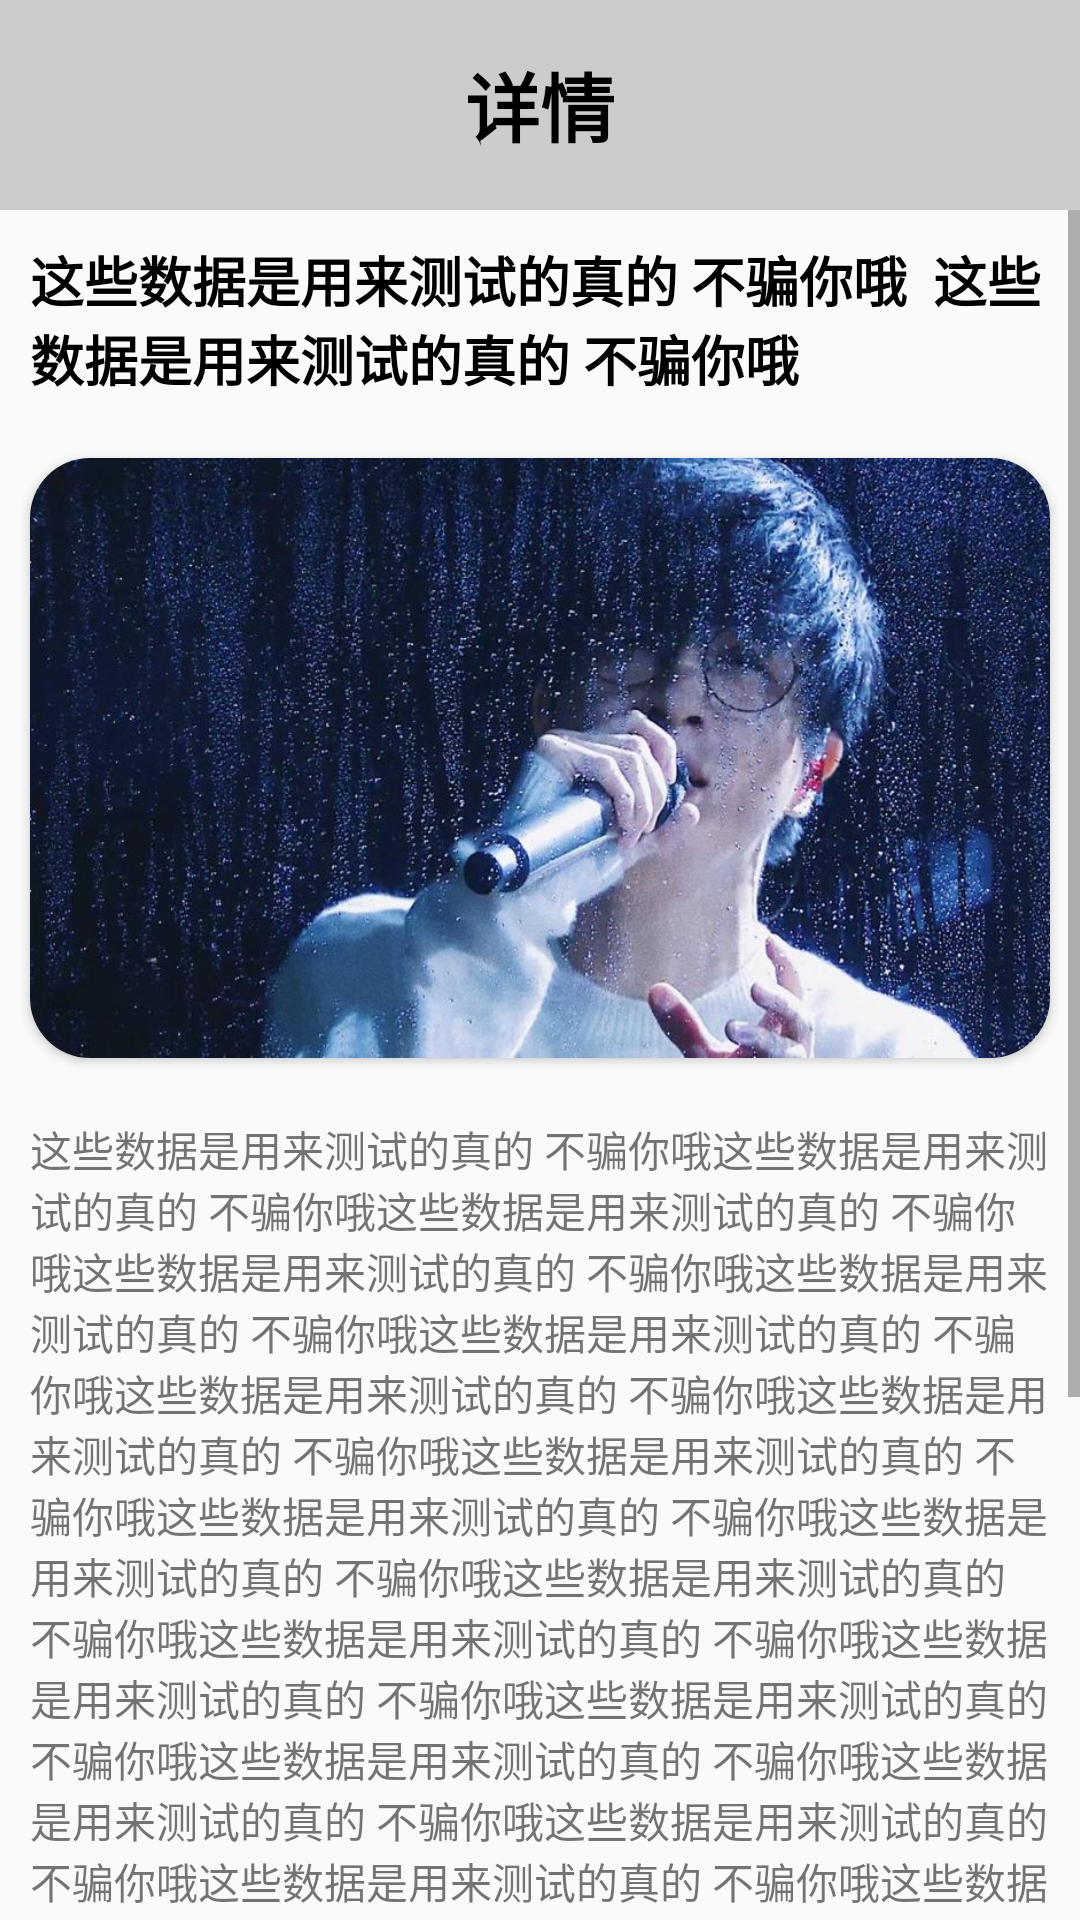

Write the Android layout XML for this screen, with the resource values it uses.
<!-- AndroidManifest.xml: application theme Theme.AppCompat.Light.NoActionBar -->
<!-- res/layout/activity_detail.xml -->
<?xml version="1.0" encoding="utf-8"?>
<LinearLayout
    android:orientation="vertical"
    xmlns:android="http://schemas.android.com/apk/res/android"
    xmlns:app="http://schemas.android.com/apk/res-auto"
    xmlns:tools="http://schemas.android.com/tools"
    android:layout_width="match_parent"
    android:layout_height="match_parent"
    tools:context="activity.DetailActivity">

    <RelativeLayout
        android:layout_width="match_parent"
        android:layout_height="70dp"
        android:background="@color/gray">

        <TextView
            android:layout_width="wrap_content"
            android:layout_height="wrap_content"
            android:text="详情"
            android:textColor="@color/black"
            android:textSize="25dp"
            android:layout_centerInParent="true"
            android:textStyle="bold"/>

        <ImageView
            android:layout_width="wrap_content"
            android:layout_height="wrap_content"
            android:layout_centerVertical="true"
            android:src="@drawable/left"
            android:clickable="true"
            android:paddingLeft="10dp"
            android:id="@+id/image"/>

    </RelativeLayout>

    <ScrollView
        android:layout_width="match_parent"
        android:layout_height="match_parent">

        <LinearLayout
            android:layout_width="match_parent"
            android:layout_height="match_parent"
            android:orientation="vertical">

            <TextView
                android:layout_marginTop="10dp"
                android:layout_width="match_parent"
                android:layout_height="wrap_content"
                android:paddingLeft="10dp"
                android:paddingRight="10dp"
                android:text="这些数据是用来测试的真的 不骗你哦  这些数据是用来测试的真的 不骗你哦"
                android:textStyle="bold"
                android:textColor="@color/black"
                android:textSize="18dp"
                android:id="@+id/tv_title"/>

            <androidx.cardview.widget.CardView
                android:layout_marginLeft="10dp"
                android:layout_marginRight="10dp"
                android:layout_width="match_parent"
                android:layout_height="200dp"
                android:layout_marginTop="20dp"
                app:cardCornerRadius="20dp">

                <ImageView
                    android:id="@+id/image_article"
                    android:layout_width="match_parent"
                    android:layout_height="match_parent"
                    android:src="@drawable/xzq"
                    android:scaleType="fitXY"/>

            </androidx.cardview.widget.CardView>

            <TextView
                android:id="@+id/tv_content"
                android:layout_width="match_parent"
                android:layout_height="wrap_content"
                android:layout_marginTop="10dp"
                android:padding="10dp"
                android:text="这些数据是用来测试的真的 不骗你哦这些数据是用来测试的真的 不骗你哦这些数据是用来测试的真的 不骗你哦这些数据是用来测试的真的 不骗你哦这些数据是用来测试的真的 不骗你哦这些数据是用来测试的真的 不骗你哦这些数据是用来测试的真的 不骗你哦这些数据是用来测试的真的 不骗你哦这些数据是用来测试的真的 不骗你哦这些数据是用来测试的真的 不骗你哦这些数据是用来测试的真的 不骗你哦这些数据是用来测试的真的 不骗你哦这些数据是用来测试的真的 不骗你哦这些数据是用来测试的真的 不骗你哦这些数据是用来测试的真的 不骗你哦这些数据是用来测试的真的 不骗你哦这些数据是用来测试的真的 不骗你哦这些数据是用来测试的真的 不骗你哦这些数据是用来测试的真的 不骗你哦这些数据是用来测试的真的 不骗你哦这些数据是用来测试的真的 不骗你哦这些数据是用来测试的真的 不骗你哦这些数据是用来测试的真的 不骗你哦这些数据是用来测试的真的 不骗你哦这些数据是用来测试的真的 不骗你哦这些数据是用来测试的真的 不骗你哦这些数据是用来测试的真的 不骗你哦这些数据是用来测试的真的 不骗你哦这些数据是用来测试的真的 不骗你哦这些数据是用来测试的真的 不骗你哦这些数据是用来测试的真的 不骗你哦这些数据是用来测试的真的 不骗你哦这些数据是用来测试的真的 不骗你哦这些数据是用来测试的真的 不骗你哦这些数据是用来测试的真的 不骗你哦这些数据是用来测试的真的 不骗你哦"
                />

        </LinearLayout>

    </ScrollView>

</LinearLayout>
<!-- resources referenced by this layout -->
<resources>
  <color name="black">#000</color>
  <color name="gray">#cccccc</color>
  <!-- drawable xzq: jpg bitmap (drawable, 106689 bytes) -->
</resources>
